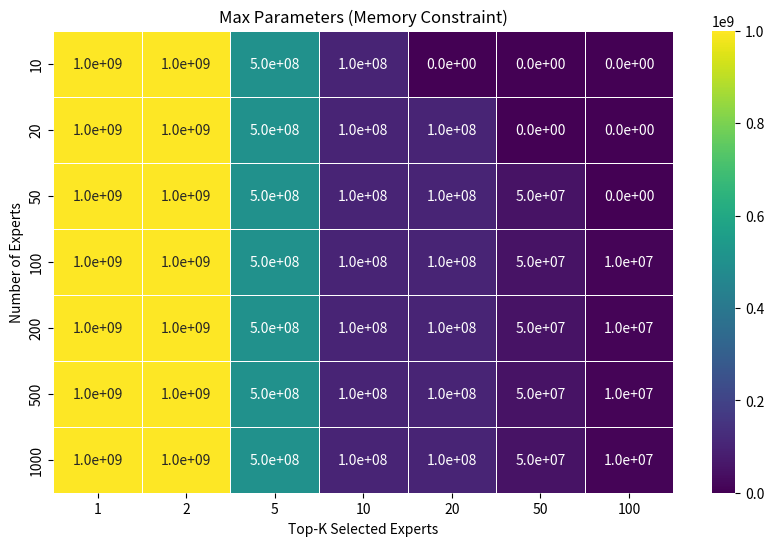
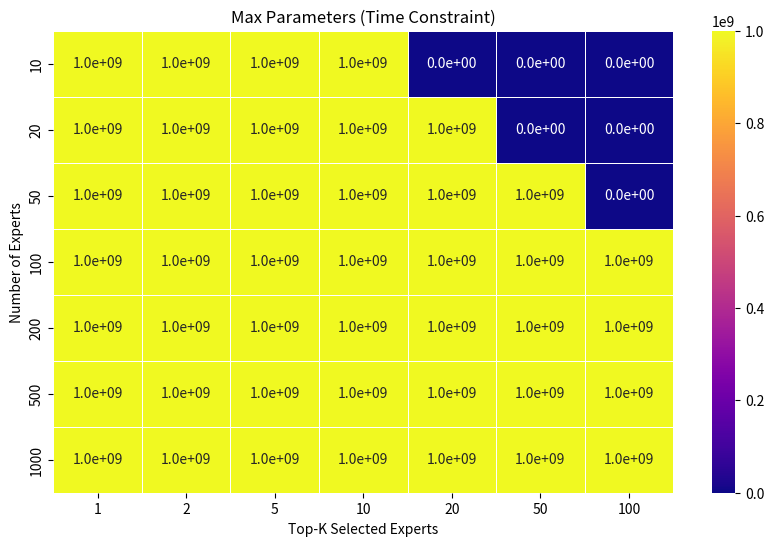
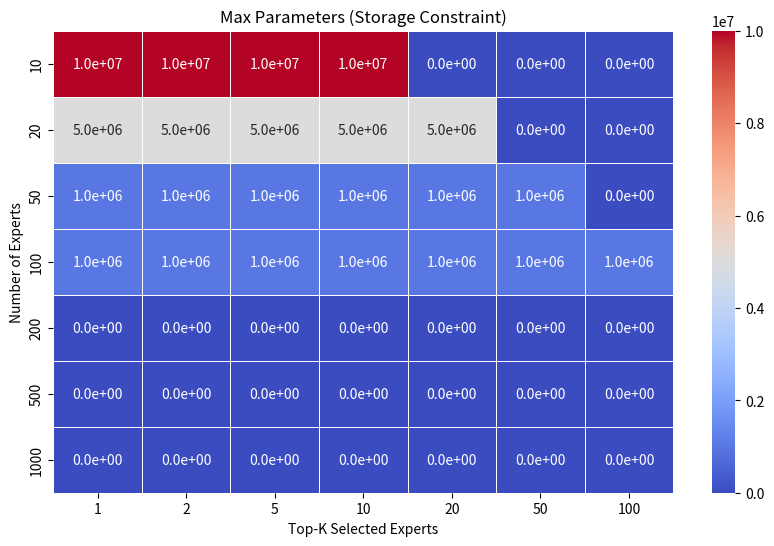

Write Python code to recreate these figures, in order.
import numpy as np
import pandas as pd
import matplotlib.pyplot as plt
import seaborn as sns

# AWS Lambda Constraints
lambda_memory_limit = 10 * 1024  # 10 GB in MB (RAM limit)
lambda_time_limit = 900  # 900 seconds (Execution Time limit)
lambda_storage_limit = 512  # 512MB max storage for deployment package

# Model Parameter Configuration
precision_size_fp32 = 4  # Each parameter in FP32 takes 4 bytes
precision_size_fp16 = 2  # Each parameter in FP16 takes 2 bytes

# Experiment Parameters
num_experts_list = [10, 20, 50, 100, 200, 500, 1000]  # Number of experts
top_k_list = [1, 2, 5, 10, 20, 50, 100]  # Top-K selected experts
param_per_expert_list = [1e6, 5e6, 10e6, 50e6, 100e6, 500e6, 1e9]  # Parameters per expert

# Storage for results
max_params_memory_constraint = np.zeros((len(num_experts_list), len(top_k_list)))
max_params_time_constraint = np.zeros((len(num_experts_list), len(top_k_list)))
max_params_storage_constraint = np.zeros((len(num_experts_list), len(top_k_list)))

# Hypothetical time per inference for a single expert (adjust based on real OpenVINO tests)
base_time_per_param = 1e-9  # Assume 1 ns per parameter for inference
base_overhead_time = 0.1  # Assume 0.1s base model overhead

# Compute max parameters that fit within AWS Lambda constraints
for i, num_experts in enumerate(num_experts_list):
    for j, top_k in enumerate(top_k_list):
        if top_k > num_experts:
            continue  # Ensure top-k is never greater than num_experts

        for param_per_expert in param_per_expert_list:
            # Memory Calculation (FP32)
            total_memory = top_k * param_per_expert * precision_size_fp32 / (1024 ** 2)  # Convert bytes to MB

            # Time Calculation
            inference_time = base_overhead_time + (top_k * param_per_expert * base_time_per_param)

            # Storage Calculation (FP32, all experts stored on disk)
            total_storage = num_experts * param_per_expert * precision_size_fp32 / (1024 ** 2)  # Convert bytes to MB

            # Check feasibility
            if total_memory <= lambda_memory_limit:
                max_params_memory_constraint[i, j] = param_per_expert  # Store max parameters fitting in memory
            if inference_time <= lambda_time_limit:
                max_params_time_constraint[i, j] = param_per_expert  # Store max parameters fitting in time
            if total_storage <= lambda_storage_limit:
                max_params_storage_constraint[i, j] = param_per_expert  # Store max parameters fitting in storage

# Convert results to DataFrames for visualization
memory_constraint_df = pd.DataFrame(max_params_memory_constraint, index=num_experts_list, columns=top_k_list)
time_constraint_df = pd.DataFrame(max_params_time_constraint, index=num_experts_list, columns=top_k_list)
storage_constraint_df = pd.DataFrame(max_params_storage_constraint, index=num_experts_list, columns=top_k_list)

# Save results to CSV for easier inspection
memory_constraint_df.to_csv("memory_usage_results.csv")
time_constraint_df.to_csv("execution_time_results.csv")
storage_constraint_df.to_csv("storage_usage_results.csv")

# Function to plot heatmaps with values
def plot_heatmap(data, title, cmap):
    plt.figure(figsize=(10, 6))
    ax = sns.heatmap(data, annot=True, fmt=".1e", cmap=cmap, linewidths=0.5)
    plt.xlabel("Top-K Selected Experts")
    plt.ylabel("Number of Experts")
    plt.title(title)
    plt.show()

# Plot each constraint with improved visualization
plot_heatmap(memory_constraint_df, "Max Parameters (Memory Constraint)", "viridis")
plot_heatmap(time_constraint_df, "Max Parameters (Time Constraint)", "plasma")
plot_heatmap(storage_constraint_df, "Max Parameters (Storage Constraint)", "coolwarm")

# Print Key Insights
print("\n=== KEY INSIGHTS ===")

# Memory Constraint Insights
max_mem_expert = memory_constraint_df.max().max()
print(f"✔ Max Parameters fitting in AWS Lambda RAM (10GB): {max_mem_expert:.1e} params per expert.")

# Time Constraint Insights
max_time_expert = time_constraint_df.max().max()
print(f"✔ Max Parameters fitting in AWS Lambda Execution Time (900s): {max_time_expert:.1e} params per expert.")

# Storage Constraint Insights
max_storage_expert = storage_constraint_df.max().max()
print(f"✔ Max Parameters fitting in AWS Lambda Storage (512MB): {max_storage_expert:.1e} params per expert.")

# Feasibility Analysis
if max_mem_expert < 1e6 or max_time_expert < 1e6 or max_storage_expert < 1e6:
    print("❌ Large expert models (1B params per expert) are **not feasible** in AWS Lambda due to storage or RAM limits.")
else:
    print("✅ MoE with OpenVINO is feasible **if** top-K selection and expert size are optimized.")

# Additional Constraints
print("\n🔹 If using FP16 instead of FP32, you can double the number of parameters fitting in memory & storage.")
print("🔹 AWS Lambda layers can be used to offload model weights and bypass storage limits.")
print("🔹 Consider batching experts dynamically to optimize memory usage.")
